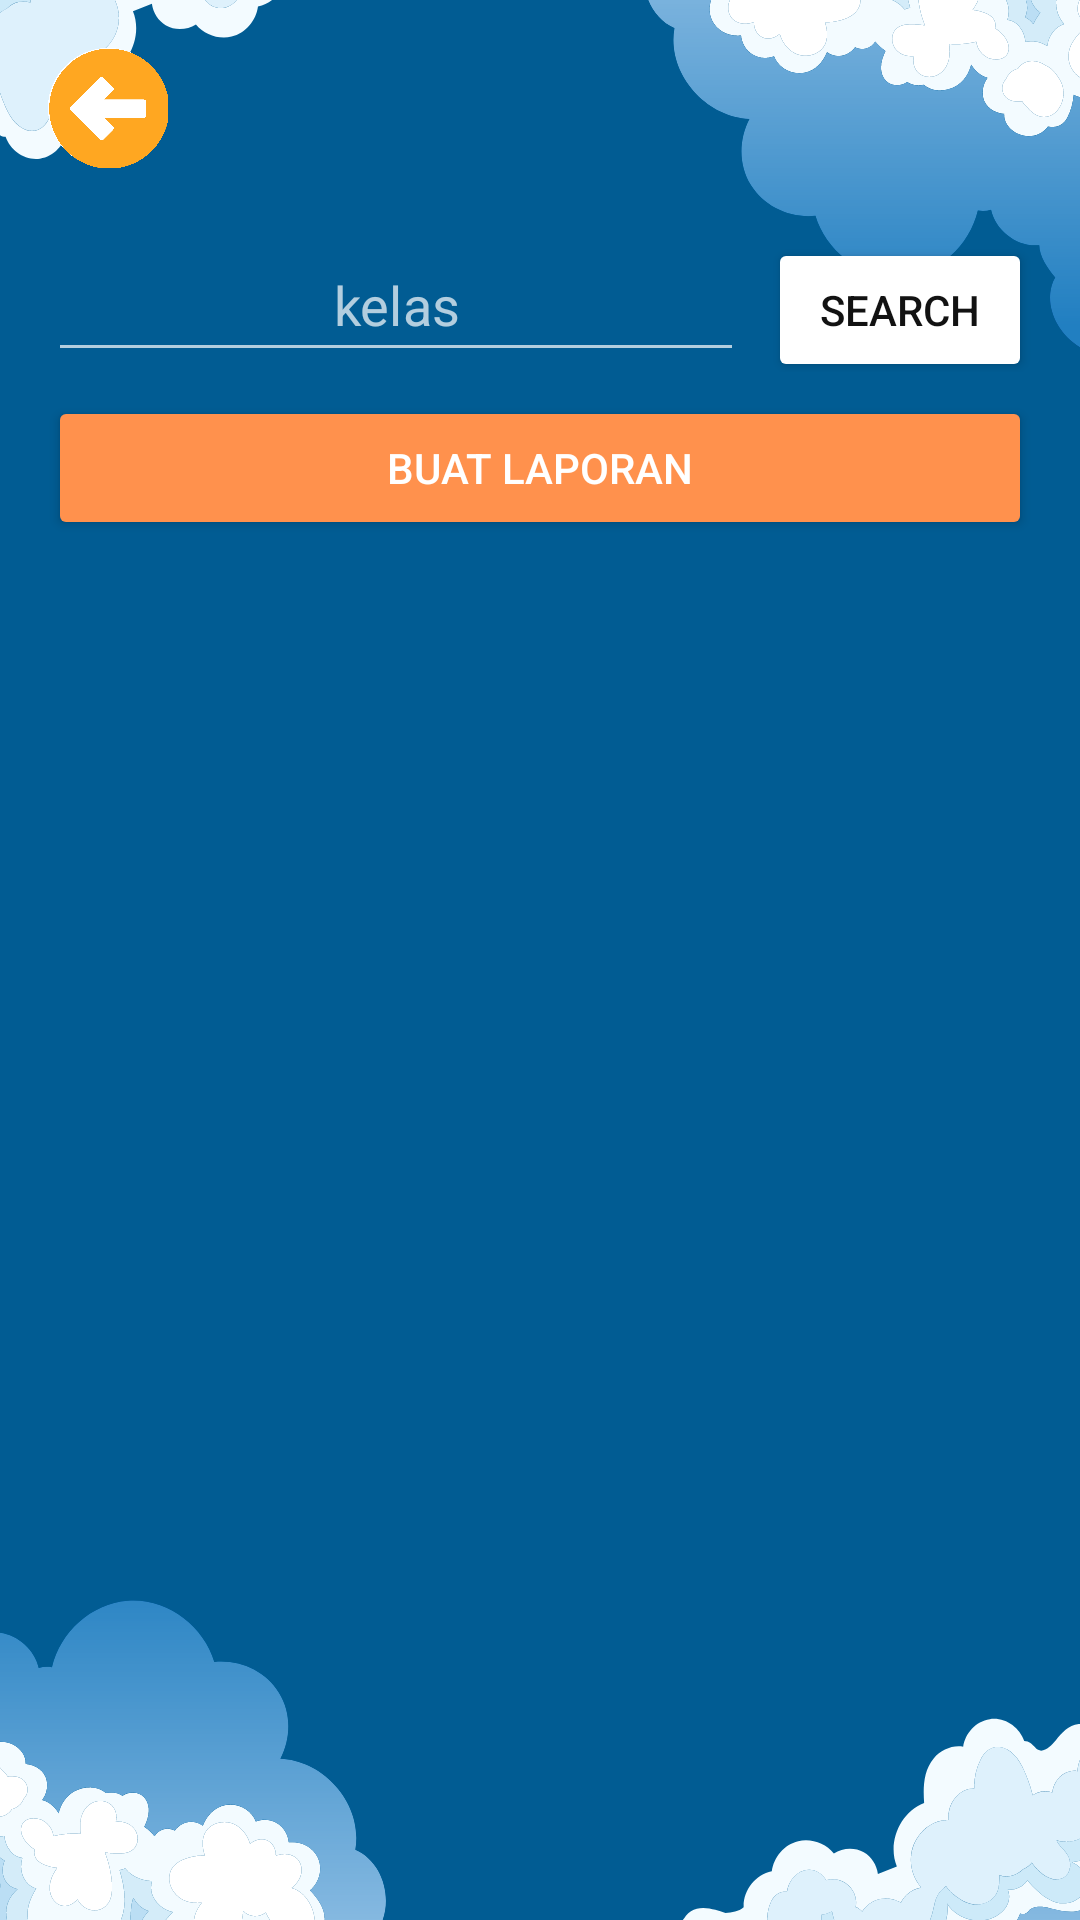

Android layout source for this screen:
<!-- AndroidManifest.xml: application theme Theme.LaporKelas -->
<!-- res/layout/activity_laporan.xml -->
<LinearLayout xmlns:android="http://schemas.android.com/apk/res/android"
    android:layout_width="match_parent"
    android:layout_height="match_parent"
    android:orientation="vertical"
    android:background="@drawable/simple_background"
    android:padding="16dp">

    <ImageView
        android:id="@+id/backImage"
        android:layout_width="40dp"
        android:layout_height="40dp"
        android:background="@drawable/back"/>

    
    <LinearLayout
        android:layout_width="match_parent"
        android:layout_height="wrap_content"
        android:orientation="horizontal"
        android:layout_marginTop="20dp">

        <EditText
            android:id="@+id/kelasEditText"
            android:layout_width="0dp"
            android:layout_height="48dp"
            android:layout_weight="1"
            android:hint="kelas"
            android:textAlignment="center"
            android:inputType="number" />

        <Button
            android:id="@+id/searchButton"
            android:layout_width="wrap_content"
            android:layout_height="48dp"
            android:text="Search"
            android:backgroundTint="@color/white"
            android:textColor="@color/blacksmooth"
            android:layout_marginStart="8dp"/>
    </LinearLayout>

    
    <Button
        android:id="@+id/buatLaporanButton"
        android:layout_width="match_parent"
        android:layout_height="wrap_content"
        android:text="Buat Laporan"
        android:textColor="@color/white"
        android:backgroundTint="@color/orange"
        android:layout_gravity="center_horizontal"
        android:layout_marginTop="8dp"
        android:layout_marginBottom="16dp"/>

    
    <androidx.recyclerview.widget.RecyclerView
        android:id="@+id/recyclerViewLaporan"
        android:layout_width="match_parent"
        android:layout_height="0dp"
        android:layout_weight="1"/>

</LinearLayout>
<!-- resources referenced by this layout -->
<resources>
  <color name="blacksmooth">#121212</color>
  <color name="orange">#ff914d</color>
  <color name="white">#FFFFFFFF</color>
  <!-- drawable back: png bitmap (drawable, 38961 bytes) -->
  <!-- drawable simple_background: png bitmap (drawable, 62229 bytes) -->
  <style name="Theme.LaporKelas" parent="Theme.MaterialComponents.NoActionBar">
          
          <item name="colorPrimary">@color/purple_500</item>
          <item name="colorPrimaryVariant">@color/purple_700</item>
          <item name="colorOnPrimary">@color/white</item>
          
          <item name="colorSecondary">@color/teal_200</item>
          <item name="colorSecondaryVariant">@color/teal_700</item>
          <item name="colorOnSecondary">@color/black</item>
          
          <item name="android:statusBarColor">?attr/colorPrimaryVariant</item>
          
      </style>
  <color name="purple_500">#FF6200EE</color>
  <color name="purple_700">#FF3700B3</color>
  <color name="teal_200">#FF03DAC5</color>
  <color name="teal_700">#FF018786</color>
  <color name="black">#FF000000</color>
</resources>
